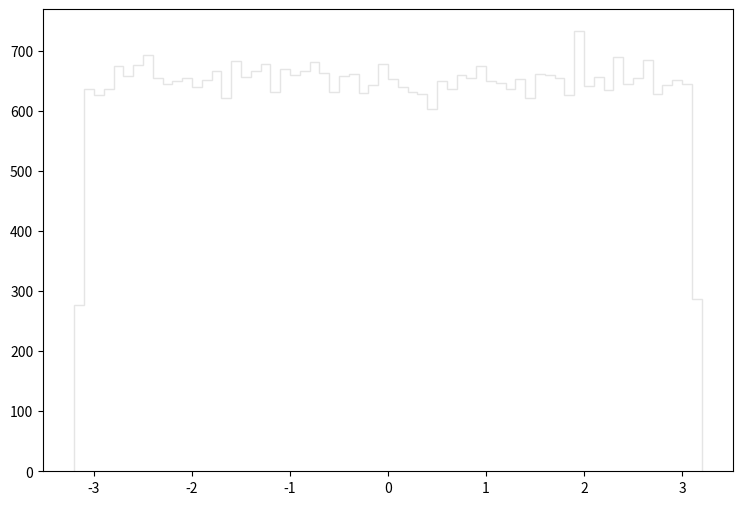

Recreate this plot in Python. (Note: this script raises an exception after producing the figure.)
def selection_5():

    # Library import
    import numpy
    import matplotlib
    import matplotlib.pyplot   as plt
    import matplotlib.gridspec as gridspec

    # Library version
    matplotlib_version = matplotlib.__version__
    numpy_version      = numpy.__version__

    # Histo binning
    xBinning = numpy.linspace(-3.2,3.2,65,endpoint=True)

    # Creating data sequence: middle of each bin
    xData = numpy.array([-3.15,-3.05,-2.95,-2.85,-2.75,-2.65,-2.55,-2.45,-2.35,-2.25,-2.15,-2.05,-1.95,-1.85,-1.75,-1.65,-1.55,-1.45,-1.35,-1.25,-1.15,-1.05,-0.95,-0.85,-0.75,-0.65,-0.55,-0.45,-0.35,-0.25,-0.15,-0.05,0.05,0.15,0.25,0.35,0.45,0.55,0.65,0.75,0.85,0.95,1.05,1.15,1.25,1.35,1.45,1.55,1.65,1.75,1.85,1.95,2.05,2.15,2.25,2.35,2.45,2.55,2.65,2.75,2.85,2.95,3.05,3.15])

    # Creating weights for histo: y6_PHI_0
    y6_PHI_0_weights = numpy.array([251.171988034,600.806892974,599.373894184,603.263290901,626.804271035,610.018485201,619.434877254,623.733673626,625.576072072,595.689297293,616.364279845,616.364279845,606.743287965,614.5220814,617.183079154,589.548102476,624.143073281,609.199685892,623.733673626,602.035091938,602.239691765,623.119674145,614.5220814,613.703282091,629.670068617,613.498482264,595.484497466,608.995086064,635.606463607,609.813885373,623.733673626,621.072475872,618.206678291,611.860883646,599.578694011,603.058491074,579.926910595,613.293882437,600.39749332,616.364279845,609.813885373,620.45847639,601.216292629,610.83728451,606.743287965,582.792908177,603.467890729,600.192693493,621.277275699,632.331266371,601.625692283,608.995086064,597.122096084,617.592478809,595.279897639,599.783293838,604.90088952,606.538488138,611.246684164,605.310289174,618.616077945,610.427884855,620.253676563,253.014386479])

    # Creating weights for histo: y6_PHI_1
    y6_PHI_1_weights = numpy.array([0.0,0.0,0.0,0.0,0.0,0.0,0.0,0.606569232146,0.0,0.0,0.0,0.0,0.0,0.0,0.0,0.0,0.0,0.0,0.0,0.0,0.0,0.0,0.0,0.0,0.0,0.0,0.0,0.0,0.0,0.0,0.0,0.0,0.0,0.0,0.0,0.0,0.0,0.0,1.21472880116,0.0,0.0,0.0,0.0,0.0,0.0,0.0,0.60876676669,0.0,0.0,0.0,0.0,0.0,0.0,0.0,0.0,0.0,0.0,0.0,0.0,0.0,0.0,0.0,0.0,0.0])

    # Creating weights for histo: y6_PHI_2
    y6_PHI_2_weights = numpy.array([0.0,1.00349485109,0.501497850533,2.51251587525,0.502036461511,0.501497850533,0.0,0.502924022983,0.0,2.0067878522,0.501835024724,0.0,1.50756200202,2.00757789761,0.500920811615,1.00348100877,1.00503217533,2.51063373256,1.00280459437,0.501314181504,1.50424748882,1.00374112048,0.503483500746,1.00428179747,0.0,0.502297193023,0.500920811615,1.00349485109,0.500935273744,0.502924022983,0.501497850533,1.00578193338,1.00323226017,1.00536335807,0.0,1.50509207711,2.50773924088,0.0,1.00314920623,1.00513671586,0.502924022983,0.0,0.502924022983,1.50429149501,2.00815844875,0.500920811615,0.501835024724,0.502842828463,1.00353968369,0.500768132861,1.00388532856,1.50608665833,1.50711037041,1.00521914999,1.00397643997,0.501645984047,1.00487928997,1.00379504356,1.00333287526,2.00714134793,1.00539517475,2.00956334122,0.503049223694,1.00397003531])

    # Creating weights for histo: y6_PHI_3
    y6_PHI_3_weights = numpy.array([2.74720208444,4.67591672956,7.69976813726,3.84926554124,5.49957379844,7.15135270861,5.22593484493,5.50063616239,3.57739787142,2.74814663366,5.49936457571,6.04795063261,4.67460451711,3.85168074342,4.40219043064,4.95237917426,5.22049099141,4.40008601562,6.0477373473,4.95038648012,5.5020824399,4.39854833013,3.57357498622,4.67561609884,5.77429949137,4.12446046184,4.6739626299,4.95248886385,6.87250756235,4.40312482341,4.94736392264,5.49926707386,3.57431843786,4.95242995648,3.30208310479,4.95045960651,3.02464361026,4.12509625518,6.32631436346,4.12484843797,6.59820640875,5.77597530448,5.22379996059,4.67768598195,4.12775521199,4.12615861913,3.57482219744,4.67721675428,4.67986555465,6.32349290356,5.22768784702,3.85075650709,4.39846707859,4.1237170102,3.02585628957,3.3030459356,5.22834598453,4.67674549532,5.22576421669,4.39940756522,6.60195413627,4.94911286215,3.84851802703,1.10099113953])

    # Creating weights for histo: y6_PHI_4
    y6_PHI_4_weights = numpy.array([2.12281407637,3.5526710859,3.94755973365,4.34201348199,2.96075698053,3.50366173232,4.29260129534,3.20778183921,3.79829504746,4.04605542723,4.39026927718,3.60206523526,3.4536943976,2.76296393548,3.35621881364,4.0466506582,3.20587589763,3.50334708161,3.89720359485,3.35620879292,3.20713650462,3.99703204464,3.65167583224,4.19409958932,3.55282740919,3.45321540702,3.05988197554,3.94796657501,3.35476380462,3.05918854149,2.91112834625,3.65149145093,4.49044243985,3.99694586642,3.60235784038,3.20776179776,3.20820070544,3.55299776148,2.96067080231,3.25656071615,3.40507184394,3.50378799344,3.45355210333,3.10846845459,3.20652323636,3.20716456265,3.84774130458,3.45437380264,4.19442225661,3.45388479134,2.71378623375,3.79932317368,3.15776640501,3.94818302264,3.15797283191,2.12087005605,3.00974228437,4.19346026717,3.70015408748,3.99717634306,3.35495419836,3.55210591711,2.71367400165,1.92457711328])

    # Creating weights for histo: y6_PHI_5
    y6_PHI_5_weights = numpy.array([0.567175116209,1.26021514276,1.4620049532,1.37359435034,1.38624489935,1.14682233136,1.14702678872,1.10904073205,1.21018110613,1.39906889701,1.3107119092,1.27287869541,1.50009603933,1.29817499208,1.27300633122,1.13440724841,1.14659806845,1.34857573158,1.51224044634,1.51263795786,1.18472156367,1.13437303882,1.3612234798,1.31084754726,1.37416250974,1.1973893175,1.36124828676,1.23503067747,1.14696237065,1.41162922071,1.15973595417,1.33580134783,1.04632133665,1.34877858849,1.39898947473,1.36113385466,1.49980815857,1.38644135446,1.28530398122,1.2982706189,1.46186051267,1.14687774691,1.39859776484,1.41173284978,1.36115726122,1.27300473077,1.10921918211,1.27287709496,1.28589114595,1.39898287288,1.33606422158,1.37387502909,1.38662580621,1.2352275327,1.47451766353,1.29818499488,1.23535916963,1.43682548931,1.34917449956,1.17224026215,1.10913115742,1.23532776082,1.39891565402,0.617512437922])

    # Creating weights for histo: y6_PHI_6
    y6_PHI_6_weights = numpy.array([0.285878962878,0.529520249893,0.457914223617,0.543578181344,0.686945688906,0.587039603038,0.429726831418,0.543966568939,0.486961466963,0.3722554144,0.458291014568,0.500963014732,0.601061544904,0.615383399971,0.515038940974,0.501057987246,0.558223942668,0.530003110147,0.428736767955,0.458485308337,0.500897533683,0.615346910532,0.458130411049,0.501208943557,0.543810114219,0.458146606362,0.515290368208,0.58676618217,0.458335801607,0.515308363,0.472109915197,0.314648336644,0.529748183926,0.401148652318,0.501715796867,0.415268365887,0.429679145219,0.543667155593,0.400509587272,0.51576373121,0.559019712362,0.4582743194,0.443960561989,0.587477476312,0.573289582474,0.501085979144,0.371635943683,0.529560738176,0.500932523556,0.529779174957,0.357862229976,0.4432466686,0.458030040098,0.586426780397,0.544037048541,0.586704699963,0.486653156193,0.343066961921,0.443811755056,0.472282815158,0.530377001938,0.558660316376,0.357997890714,0.15735161038])

    # Creating weights for histo: y6_PHI_7
    y6_PHI_7_weights = numpy.array([0.0140489727381,0.0431953944908,0.0431806213756,0.0572320961137,0.0496635043858,0.0464504880307,0.047511826347,0.0194434312921,0.0453636477553,0.0464601272265,0.0464324250161,0.0507688267713,0.047527542427,0.0410391902209,0.0432010522796,0.0518534877503,0.0399878054221,0.0475061266486,0.0582405864915,0.0475276472009,0.0550916707881,0.0497019773497,0.041054717708,0.0280844464113,0.0421190525568,0.0420434686893,0.0463694978317,0.0291420338231,0.0475106109701,0.057229015762,0.0421125984866,0.0583204032232,0.0442524580333,0.0409759696697,0.039960166076,0.0475188252413,0.0463558562742,0.0442692218519,0.0475130417238,0.0345575016328,0.0387913716819,0.0442849798415,0.0507483749125,0.0377222591448,0.0356505445211,0.0334663656288,0.0324018002775,0.0442815851682,0.0507011847629,0.0356360857275,0.0453591424791,0.0507600048117,0.0409671686649,0.0463657888368,0.0399556398449,0.0377921223592,0.0432033573047,0.0377938406506,0.0453503205195,0.0345666588688,0.0442812918014,0.0485351317496,0.0378125951728,0.0172653041383])

    # Creating weights for histo: y6_PHI_8
    y6_PHI_8_weights = numpy.array([0.00424911515742,0.00567712365237,0.00564025035218,0.00851328818692,0.00851956910585,0.00283736355158,0.00425671907843,0.0141526253558,0.00426279731522,0.00424019343132,0.00282958813031,0.00283974079773,0.00426431409033,0.00282009993362,0.00141842452539,0.00701747249483,0.00426272084541,0.00709091395838,0.00425882682415,0.00710062785238,0.00142146327257,0.00141987002765,0.00561239677823,0.00425645032043,0.00142040457394,0.00567565810462,0.00567658910608,0.00562577528404,0.00707689770914,0.00142146327257,0.00568364957169,0.00568029009673,0.00426635427534,0.00426042006907,0.00141842452539,0.00567889582181,0.00426034359926,0.00284390877396,0.00568320188917,0.00283736355158,0.00424880556603,0.00417489488962,0.00568114462837,0.00141842452539,0.00567132753723,0.00425816458069,0.00710207335465,0.0113665849301,0.00284080989031,0.00283108485993,0.00142040457394,0.005682203327,0.00142146327257,0.00142040457394,0.00851911622636,0.00282108216244,0.00142146327257,0.0113518403616,0.00568122109819,0.00425738132189,0.00283829455304,0.00284231552904,0.00283736355158,0.0])

    # Creating weights for histo: y6_PHI_9
    y6_PHI_9_weights = numpy.array([0.0,0.0,0.0,0.0,0.0,0.0,0.0,0.0,0.0,0.0,0.0,0.0,0.0,0.0,0.0,0.0,0.0,0.0,0.0,0.0,0.0,0.0,0.0,0.0,0.0,0.0,0.0,0.0,0.0,0.0,0.0,0.0,0.0,0.0,0.0,0.0,0.0,0.0,0.0,0.0,0.0,0.0,0.0,0.0,0.0,0.0,0.0,0.0,0.0,0.0,0.0,0.0,0.0,0.0,0.0,0.0,0.0,0.0,0.0,0.0,0.0,0.0,0.0,0.0])

    # Creating weights for histo: y6_PHI_10
    y6_PHI_10_weights = numpy.array([0.0,0.0,0.0,0.0,0.0,0.0,0.0,0.0,0.0,0.0,0.0,0.0,0.0,0.0,0.0,0.0,0.0,0.0,0.0,52.7314194359,0.0,0.0,0.0,0.0,0.0,0.0,0.0,0.0,0.0,0.0,0.0,0.0,0.0,0.0,0.0,0.0,0.0,0.0,0.0,0.0,0.0,0.0,0.0,0.0,0.0,0.0,0.0,0.0,0.0,0.0,0.0,52.6056914349,0.0,0.0,0.0,52.64790836,0.0,0.0,0.0,0.0,0.0,0.0,0.0,0.0])

    # Creating weights for histo: y6_PHI_11
    y6_PHI_11_weights = numpy.array([11.4991256642,11.5298576513,0.0,11.5309835621,22.9842984874,23.0148479463,34.5551462114,46.0575170351,11.5180086882,22.9842984874,0.0,11.5322612596,11.5336580808,11.5382020727,23.0252424477,0.0,23.0412665035,23.0393643674,11.5298576513,0.0,0.0,23.0242817729,23.0385381871,23.044033247,23.0270100894,23.0348876228,11.5064267927,23.036251781,0.0,0.0,0.0,34.5160275332,11.4976231688,11.5336580808,11.5093126598,0.0,0.0,11.5419275696,0.0,11.5093126598,11.5010085868,34.5465962056,23.0242817729,11.5376122183,0.0,46.0787287348,0.0,34.504672357,11.5419275696,0.0,0.0,46.0922934631,23.0301034623,11.5322612596,23.046473361,11.5322612596,11.5249159401,23.053678422,46.0425497216,0.0,0.0,11.5298576513,0.0,23.0395565024])

    # Creating weights for histo: y6_PHI_12
    y6_PHI_12_weights = numpy.array([6.92644977795,6.9202968933,8.30067992818,6.92145476656,11.0762175372,8.30621540866,6.91721564253,6.91902746414,5.53566704087,11.0789083424,18.0125303951,11.0824492804,6.92534191251,9.68734856077,11.0793507192,15.2368677665,17.9993360253,8.30808108484,9.69142804447,8.30437665976,13.840972692,8.30558646421,9.69672694951,15.2376486577,12.4653153956,12.4612570691,9.69101067155,9.6927513282,9.6868157852,5.52862940256,5.53919066847,6.92400131838,8.30656738674,1.38202559928,6.91669056047,8.30146658959,8.30723479874,11.0807778653,16.6280313323,16.6023407789,13.853730455,5.54012158318,9.69257630085,8.30210899767,15.2310745534,11.0723880926,4.1539568755,11.0770965208,11.0809201952,6.92519958257,12.4631842933,8.30132810641,6.91773303108,9.68828139887,4.14510164544,13.8516551307,9.69472279015,9.69510746565,12.4627419165,8.31092960693,5.53859057468,11.0686394298,9.69921002988,2.76581878249])

    # Creating weights for histo: y6_PHI_13
    y6_PHI_13_weights = numpy.array([0.503668436326,4.03453940127,3.52927333726,1.00961178523,2.0150148153,2.51069207879,2.51883102839,3.53070862291,1.51477923024,4.03290080877,2.01302301509,2.52085742111,2.52283192506,2.5225594332,2.51861254939,3.02588073067,4.03294025637,1.51354148603,7.56274765341,3.0249752566,2.52360722206,3.02397783928,1.51323531198,1.00901096798,3.02755664666,2.51536752937,3.52833873265,4.03246991964,1.51148899721,3.02199180449,2.01269499315,1.51354664456,2.51880098753,2.01674535104,3.02240782491,4.02964183037,2.5188000772,2.52106376238,4.03405996124,4.03492780838,5.04046222929,1.51296919243,3.02521436972,2.01561836353,2.5218144805,3.02188377876,2.52343334919,4.03521607928,3.52409963319,2.01640246038,1.00733960364,4.03459402102,3.0263686671,3.53106061685,1.5087655958,3.02483415558,5.04497139307,3.02795385362,1.51357031312,1.51323561543,3.52759529717,4.0337474149,3.5273100607,2.01711858599])

    # Creating weights for histo: y6_PHI_14
    y6_PHI_14_weights = numpy.array([0.565975915008,1.13104133213,0.990089410299,0.989620791483,0.141506069348,1.13151726109,1.13205263308,1.27322328216,1.27383214035,0.849014177857,0.566130197558,0.989882225379,0.424552488781,1.83970013452,1.27321654913,1.41577208609,1.41432602384,1.13113944198,0.424627321589,1.13158074393,1.41469095401,1.2734012265,0.990976438774,0.989546343419,1.13145031554,0.84846457032,0.990198870113,0.848502467655,1.980483923,0.990801764765,1.27267136616,2.12297020594,1.27275658707,1.41427177486,0.989816818812,1.27323501687,1.98040312665,1.55663263109,1.13225250785,1.41473923944,0.848543058201,1.13286463637,1.13144704521,1.83868094631,0.707030178875,0.990513591125,1.1314408893,0.849297349818,0.989310687405,0.99008690946,0.989973602201,1.13118907402,0.424682724799,2.54601795893,0.565980916687,0.707429351307,2.40467629091,1.27256902412,0.848379926527,1.1314741697,1.69847408223,1.27186898147,1.41335973799,0.566092492595])

    # Creating weights for histo: y6_PHI_15
    y6_PHI_15_weights = numpy.array([0.0762248302628,0.0762479953837,0.0754248062666,0.0,0.0,0.227802430358,0.152209263302,0.0,0.07608146653,0.0760474870797,0.151911189654,0.0,0.0766667994951,0.304513373591,0.228356502229,0.151639294958,0.304295609636,0.0,0.07608146653,0.0766667994951,0.0766667994951,0.0763837949954,0.0,0.153495400268,0.0754248062666,0.0760474870797,0.0760964174881,0.0758637025748,0.0755578284276,0.0,0.154085283525,0.0,0.0760474870797,0.0,0.0,0.228438643856,0.07608146653,0.152209263302,0.228179809087,0.0754248062666,0.152857886686,0.0760474870797,0.0754248062666,0.0768147726142,0.0,0.0767828614783,0.229138029585,0.0,0.0,0.0,0.0,0.152037061357,0.0768147726142,0.0,0.07608146653,0.0,0.0,0.0,0.0,0.0,0.0760964174881,0.0761626035478,0.2287958122,0.0759409393426])

    # Creating weights for histo: y6_PHI_16
    y6_PHI_16_weights = numpy.array([0.0,0.00902516849367,0.0,0.00903834843234,0.0180584505322,0.00900018108546,0.00902516849367,0.0,0.0180586622736,0.0180529587306,0.018066000075,0.00903285663082,0.00903834843234,0.0,0.0270990280238,0.0180550087722,0.0,0.0180798190876,0.0180640751533,0.0,0.0,0.0180798190876,0.00903671609877,0.00903775170662,0.0180897285844,0.0090171858435,0.0090273571296,0.0,0.0180479019614,0.0,0.0,0.00903834843234,0.0,0.00902516849367,0.0,0.0180594707407,0.0,0.018000115781,0.0,0.0,0.0180851126222,0.0,0.0,0.0,0.0,0.0,0.00900018108546,0.00903130706887,0.0,0.0,0.0180322176996,0.0,0.00903203853911,0.0,0.0180562407221,0.0,0.00902010209983,0.00903285663082,0.00903671609877,0.01803441981,0.0,0.00900018108546,0.0,0.0])

    # Creating a new Canvas
    fig   = plt.figure(figsize=(12,6),dpi=80)
    frame = gridspec.GridSpec(1,1,right=0.7)
    pad   = fig.add_subplot(frame[0])

    # Creating a new Stack
    pad.hist(x=xData, bins=xBinning, weights=y6_PHI_0_weights+y6_PHI_1_weights+y6_PHI_2_weights+y6_PHI_3_weights+y6_PHI_4_weights+y6_PHI_5_weights+y6_PHI_6_weights+y6_PHI_7_weights+y6_PHI_8_weights+y6_PHI_9_weights+y6_PHI_10_weights+y6_PHI_11_weights+y6_PHI_12_weights+y6_PHI_13_weights+y6_PHI_14_weights+y6_PHI_15_weights+y6_PHI_16_weights,\
             label="$bg\_dip\_1600\_inf$", histtype="step", rwidth=1.0,\
             color=None, edgecolor="#e5e5e5", linewidth=1, linestyle="solid",\
             bottom=None, cumulative=False, normed=False, align="mid", orientation="vertical")

    pad.hist(x=xData, bins=xBinning, weights=y6_PHI_0_weights+y6_PHI_1_weights+y6_PHI_2_weights+y6_PHI_3_weights+y6_PHI_4_weights+y6_PHI_5_weights+y6_PHI_6_weights+y6_PHI_7_weights+y6_PHI_8_weights+y6_PHI_9_weights+y6_PHI_10_weights+y6_PHI_11_weights+y6_PHI_12_weights+y6_PHI_13_weights+y6_PHI_14_weights+y6_PHI_15_weights,\
             label="$bg\_dip\_1200\_1600$", histtype="step", rwidth=1.0,\
             color=None, edgecolor="#f2f2f2", linewidth=1, linestyle="solid",\
             bottom=None, cumulative=False, normed=False, align="mid", orientation="vertical")

    pad.hist(x=xData, bins=xBinning, weights=y6_PHI_0_weights+y6_PHI_1_weights+y6_PHI_2_weights+y6_PHI_3_weights+y6_PHI_4_weights+y6_PHI_5_weights+y6_PHI_6_weights+y6_PHI_7_weights+y6_PHI_8_weights+y6_PHI_9_weights+y6_PHI_10_weights+y6_PHI_11_weights+y6_PHI_12_weights+y6_PHI_13_weights+y6_PHI_14_weights,\
             label="$bg\_dip\_800\_1200$", histtype="step", rwidth=1.0,\
             color=None, edgecolor="#ccc6aa", linewidth=1, linestyle="solid",\
             bottom=None, cumulative=False, normed=False, align="mid", orientation="vertical")

    pad.hist(x=xData, bins=xBinning, weights=y6_PHI_0_weights+y6_PHI_1_weights+y6_PHI_2_weights+y6_PHI_3_weights+y6_PHI_4_weights+y6_PHI_5_weights+y6_PHI_6_weights+y6_PHI_7_weights+y6_PHI_8_weights+y6_PHI_9_weights+y6_PHI_10_weights+y6_PHI_11_weights+y6_PHI_12_weights+y6_PHI_13_weights,\
             label="$bg\_dip\_600\_800$", histtype="step", rwidth=1.0,\
             color=None, edgecolor="#ccc6aa", linewidth=1, linestyle="solid",\
             bottom=None, cumulative=False, normed=False, align="mid", orientation="vertical")

    pad.hist(x=xData, bins=xBinning, weights=y6_PHI_0_weights+y6_PHI_1_weights+y6_PHI_2_weights+y6_PHI_3_weights+y6_PHI_4_weights+y6_PHI_5_weights+y6_PHI_6_weights+y6_PHI_7_weights+y6_PHI_8_weights+y6_PHI_9_weights+y6_PHI_10_weights+y6_PHI_11_weights+y6_PHI_12_weights,\
             label="$bg\_dip\_400\_600$", histtype="step", rwidth=1.0,\
             color=None, edgecolor="#c1bfa8", linewidth=1, linestyle="solid",\
             bottom=None, cumulative=False, normed=False, align="mid", orientation="vertical")

    pad.hist(x=xData, bins=xBinning, weights=y6_PHI_0_weights+y6_PHI_1_weights+y6_PHI_2_weights+y6_PHI_3_weights+y6_PHI_4_weights+y6_PHI_5_weights+y6_PHI_6_weights+y6_PHI_7_weights+y6_PHI_8_weights+y6_PHI_9_weights+y6_PHI_10_weights+y6_PHI_11_weights,\
             label="$bg\_dip\_200\_400$", histtype="step", rwidth=1.0,\
             color=None, edgecolor="#bab5a3", linewidth=1, linestyle="solid",\
             bottom=None, cumulative=False, normed=False, align="mid", orientation="vertical")

    pad.hist(x=xData, bins=xBinning, weights=y6_PHI_0_weights+y6_PHI_1_weights+y6_PHI_2_weights+y6_PHI_3_weights+y6_PHI_4_weights+y6_PHI_5_weights+y6_PHI_6_weights+y6_PHI_7_weights+y6_PHI_8_weights+y6_PHI_9_weights+y6_PHI_10_weights,\
             label="$bg\_dip\_100\_200$", histtype="step", rwidth=1.0,\
             color=None, edgecolor="#b2a596", linewidth=1, linestyle="solid",\
             bottom=None, cumulative=False, normed=False, align="mid", orientation="vertical")

    pad.hist(x=xData, bins=xBinning, weights=y6_PHI_0_weights+y6_PHI_1_weights+y6_PHI_2_weights+y6_PHI_3_weights+y6_PHI_4_weights+y6_PHI_5_weights+y6_PHI_6_weights+y6_PHI_7_weights+y6_PHI_8_weights+y6_PHI_9_weights,\
             label="$bg\_dip\_0\_100$", histtype="step", rwidth=1.0,\
             color=None, edgecolor="#b7a39b", linewidth=1, linestyle="solid",\
             bottom=None, cumulative=False, normed=False, align="mid", orientation="vertical")

    pad.hist(x=xData, bins=xBinning, weights=y6_PHI_0_weights+y6_PHI_1_weights+y6_PHI_2_weights+y6_PHI_3_weights+y6_PHI_4_weights+y6_PHI_5_weights+y6_PHI_6_weights+y6_PHI_7_weights+y6_PHI_8_weights,\
             label="$bg\_vbf\_1600\_inf$", histtype="step", rwidth=1.0,\
             color=None, edgecolor="#ad998c", linewidth=1, linestyle="solid",\
             bottom=None, cumulative=False, normed=False, align="mid", orientation="vertical")

    pad.hist(x=xData, bins=xBinning, weights=y6_PHI_0_weights+y6_PHI_1_weights+y6_PHI_2_weights+y6_PHI_3_weights+y6_PHI_4_weights+y6_PHI_5_weights+y6_PHI_6_weights+y6_PHI_7_weights,\
             label="$bg\_vbf\_1200\_1600$", histtype="step", rwidth=1.0,\
             color=None, edgecolor="#9b8e82", linewidth=1, linestyle="solid",\
             bottom=None, cumulative=False, normed=False, align="mid", orientation="vertical")

    pad.hist(x=xData, bins=xBinning, weights=y6_PHI_0_weights+y6_PHI_1_weights+y6_PHI_2_weights+y6_PHI_3_weights+y6_PHI_4_weights+y6_PHI_5_weights+y6_PHI_6_weights,\
             label="$bg\_vbf\_800\_1200$", histtype="step", rwidth=1.0,\
             color=None, edgecolor="#876656", linewidth=1, linestyle="solid",\
             bottom=None, cumulative=False, normed=False, align="mid", orientation="vertical")

    pad.hist(x=xData, bins=xBinning, weights=y6_PHI_0_weights+y6_PHI_1_weights+y6_PHI_2_weights+y6_PHI_3_weights+y6_PHI_4_weights+y6_PHI_5_weights,\
             label="$bg\_vbf\_600\_800$", histtype="step", rwidth=1.0,\
             color=None, edgecolor="#afcec6", linewidth=1, linestyle="solid",\
             bottom=None, cumulative=False, normed=False, align="mid", orientation="vertical")

    pad.hist(x=xData, bins=xBinning, weights=y6_PHI_0_weights+y6_PHI_1_weights+y6_PHI_2_weights+y6_PHI_3_weights+y6_PHI_4_weights,\
             label="$bg\_vbf\_400\_600$", histtype="step", rwidth=1.0,\
             color=None, edgecolor="#84c1a3", linewidth=1, linestyle="solid",\
             bottom=None, cumulative=False, normed=False, align="mid", orientation="vertical")

    pad.hist(x=xData, bins=xBinning, weights=y6_PHI_0_weights+y6_PHI_1_weights+y6_PHI_2_weights+y6_PHI_3_weights,\
             label="$bg\_vbf\_200\_400$", histtype="step", rwidth=1.0,\
             color=None, edgecolor="#89a8a0", linewidth=1, linestyle="solid",\
             bottom=None, cumulative=False, normed=False, align="mid", orientation="vertical")

    pad.hist(x=xData, bins=xBinning, weights=y6_PHI_0_weights+y6_PHI_1_weights+y6_PHI_2_weights,\
             label="$bg\_vbf\_100\_200$", histtype="step", rwidth=1.0,\
             color=None, edgecolor="#829e8c", linewidth=1, linestyle="solid",\
             bottom=None, cumulative=False, normed=False, align="mid", orientation="vertical")

    pad.hist(x=xData, bins=xBinning, weights=y6_PHI_0_weights+y6_PHI_1_weights,\
             label="$bg\_vbf\_0\_100$", histtype="step", rwidth=1.0,\
             color=None, edgecolor="#adbcc6", linewidth=1, linestyle="solid",\
             bottom=None, cumulative=False, normed=False, align="mid", orientation="vertical")

    pad.hist(x=xData, bins=xBinning, weights=y6_PHI_0_weights,\
             label="$signal$", histtype="step", rwidth=1.0,\
             color=None, edgecolor="#7a8e99", linewidth=1, linestyle="solid",\
             bottom=None, cumulative=False, normed=False, align="mid", orientation="vertical")


    # Axis
    plt.rc('text',usetex=False)
    plt.xlabel(r"\phi [ j_{2} ] ",\
               fontsize=16,color="black")
    plt.ylabel(r"$\mathrm{Events}$ $(\mathcal{L}_{\mathrm{int}} = 2000.0\ \mathrm{fb}^{-1})$ ",\
               fontsize=16,color="black")

    # Boundary of y-axis
    ymax=(y6_PHI_0_weights+y6_PHI_1_weights+y6_PHI_2_weights+y6_PHI_3_weights+y6_PHI_4_weights+y6_PHI_5_weights+y6_PHI_6_weights+y6_PHI_7_weights+y6_PHI_8_weights+y6_PHI_9_weights+y6_PHI_10_weights+y6_PHI_11_weights+y6_PHI_12_weights+y6_PHI_13_weights+y6_PHI_14_weights+y6_PHI_15_weights+y6_PHI_16_weights).max()*1.1
    ymin=0 # linear scale
    #ymin=min([x for x in (y6_PHI_0_weights+y6_PHI_1_weights+y6_PHI_2_weights+y6_PHI_3_weights+y6_PHI_4_weights+y6_PHI_5_weights+y6_PHI_6_weights+y6_PHI_7_weights+y6_PHI_8_weights+y6_PHI_9_weights+y6_PHI_10_weights+y6_PHI_11_weights+y6_PHI_12_weights+y6_PHI_13_weights+y6_PHI_14_weights+y6_PHI_15_weights+y6_PHI_16_weights) if x])/100. # log scale
    plt.gca().set_ylim(ymin,ymax)

    # Log/Linear scale for X-axis
    plt.gca().set_xscale("linear")
    #plt.gca().set_xscale("log",nonposx="clip")

    # Log/Linear scale for Y-axis
    plt.gca().set_yscale("linear")
    #plt.gca().set_yscale("log",nonposy="clip")

    # Legend
    plt.legend(bbox_to_anchor=(1.05,1), loc=2, borderaxespad=0.)

    # Saving the image
    plt.savefig('../../HTML/MadAnalysis5job_0/selection_5.png')
    plt.savefig('../../PDF/MadAnalysis5job_0/selection_5.png')
    plt.savefig('../../DVI/MadAnalysis5job_0/selection_5.eps')

# Running!
if __name__ == '__main__':
    selection_5()
